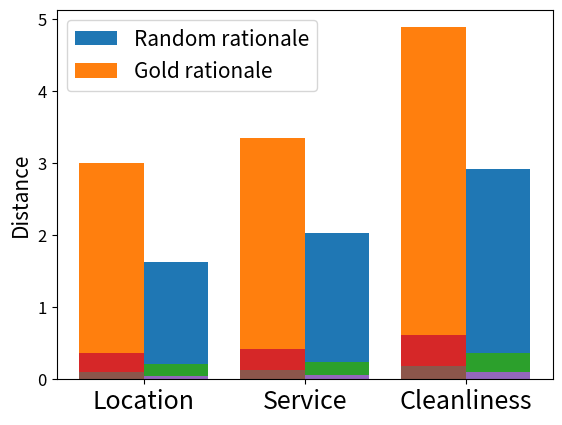

Here is the Python script that generated this plot:
import pandas
import numpy as np
import matplotlib
from matplotlib import pyplot as plt

a=[3.01,1.63,3.35,2.03,4.89,2.92]
b=[0.37,0.21,0.42,0.24,0.61,0.37]
c=[0.10,0.05,0.13,0.06,0.18,0.10]

idx=int(len(a)/2)
print(idx)

sr_a=np.array([a[int(2*i)] for i in range(idx)])
print(sr_a)
rnp_a=np.array([a[int(2*i+1)] for i in range(idx)])
print(rnp_a)

sr_b=np.array([b[int(2*i)] for i in range(idx)])
rnp_b=np.array([b[int(2*i+1)] for i in range(idx)])

sr_c=np.array([c[int(2*i)] for i in range(idx)])
rnp_c=np.array([c[int(2*i+1)] for i in range(idx)])



sr=[sr_a,sr_b,sr_c]
rnp=[rnp_a,rnp_b,rnp_c]

index=np.arange(idx)
index_rnp=index+0.2
index_sr=index-0.2
for i in range(3):
    plt.bar(index_rnp,rnp[i],width=0.4)
    plt.bar(index_sr,sr[i],width=0.4)
    plt.xticks(index,['Location','Service','Cleanliness'],fontsize=18)
    plt.yticks(fontsize=12)
    plt.ylabel('Distance',fontsize=15)
    plt.legend(['Random rationale','Gold rationale'],fontsize=15)
    plt.show()

